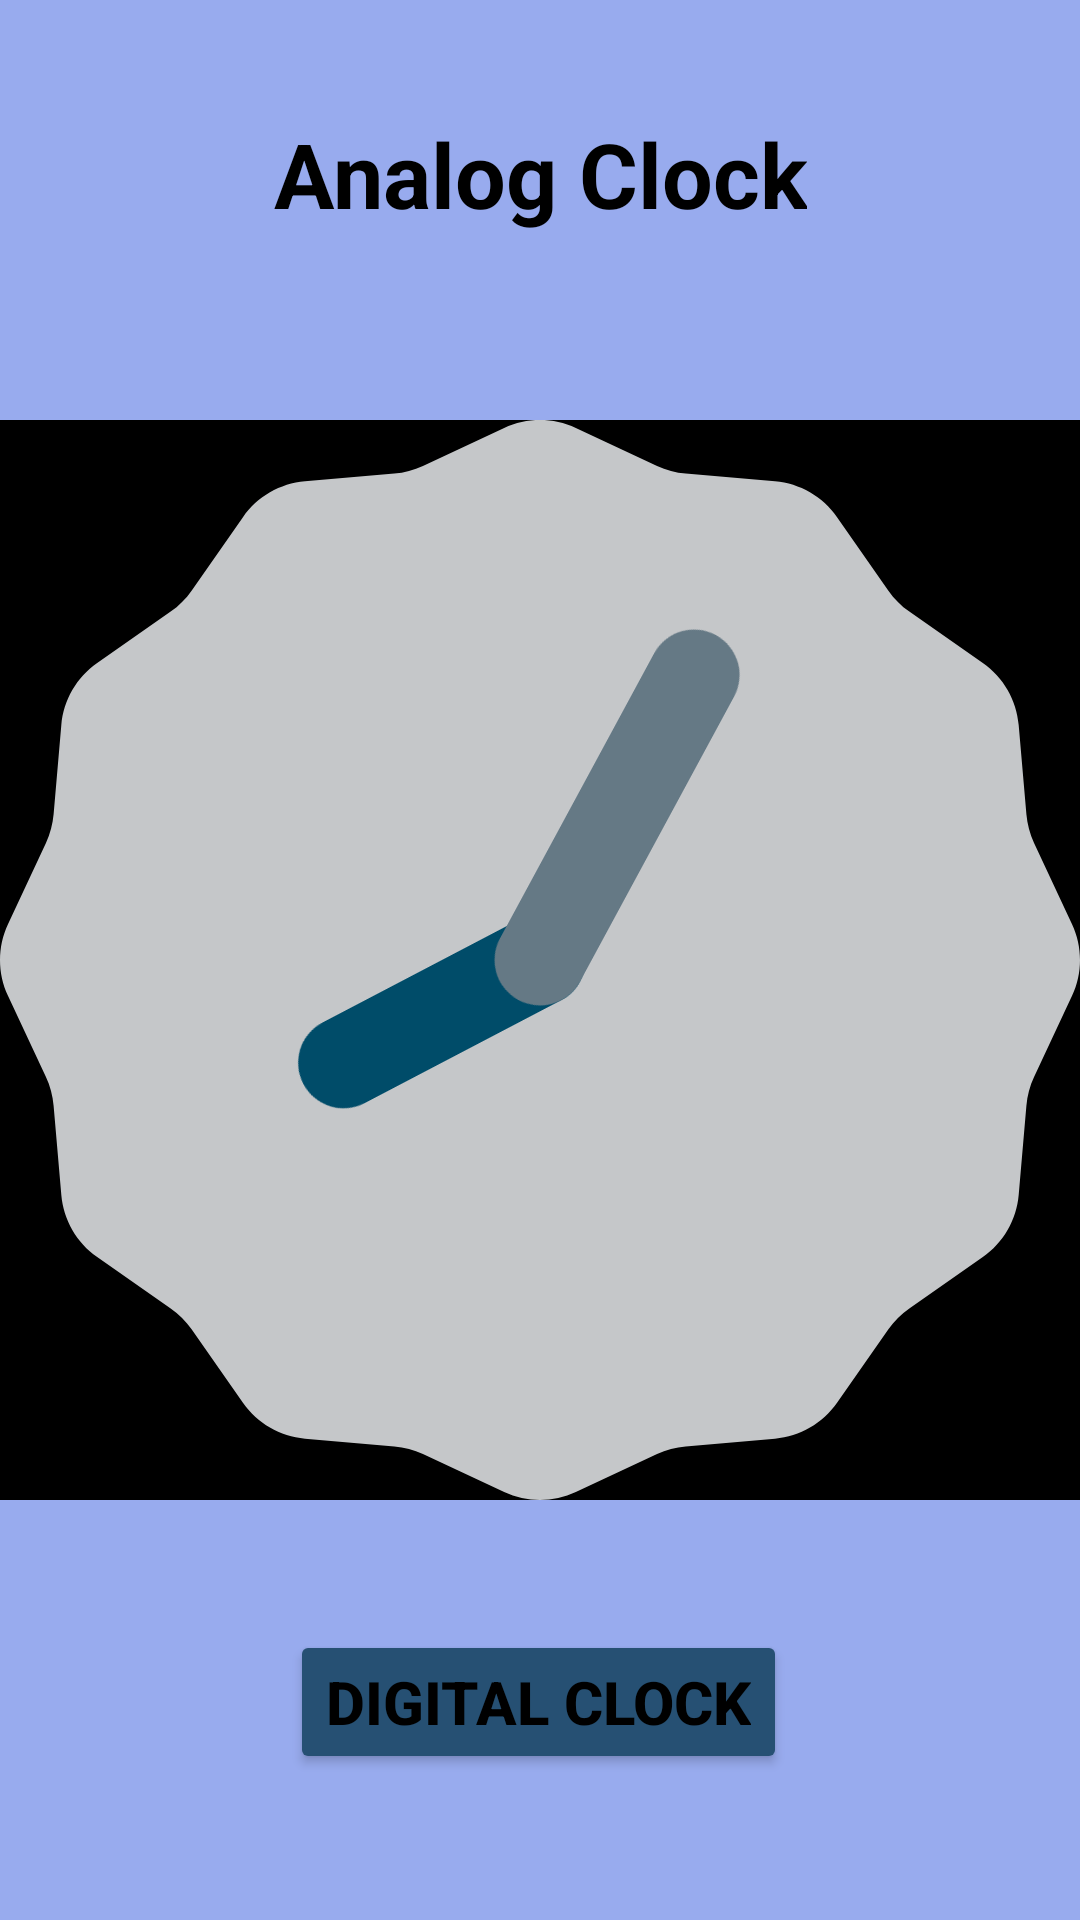

Here is an Android app screen rendered from its layout file. Give the layout XML and the strings, colors and styles it references.
<!-- AndroidManifest.xml: application theme Theme.Analog_clock -->
<!-- res/layout/activity_main.xml -->
<?xml version="1.0" encoding="utf-8"?>
<androidx.constraintlayout.widget.ConstraintLayout xmlns:android="http://schemas.android.com/apk/res/android"
    xmlns:app="http://schemas.android.com/apk/res-auto"
    xmlns:tools="http://schemas.android.com/tools"
    android:layout_width="match_parent"
    android:layout_height="match_parent"
    android:background="#98ABEE"
    tools:context=".MainActivity">

    <TextView
        android:id="@+id/textView"
        android:layout_width="wrap_content"
        android:layout_height="wrap_content"
        android:text="Analog Clock"
        android:textAlignment="center"
        android:textColor="@color/black"
        android:textSize="30dp"
        android:textStyle="bold"
        app:layout_constraintBottom_toBottomOf="parent"
        app:layout_constraintEnd_toEndOf="parent"
        app:layout_constraintStart_toStartOf="parent"
        app:layout_constraintTop_toTopOf="parent"
        app:layout_constraintVertical_bias="0.063" />

    <AnalogClock
        android:id="@+id/analog_clock"
        android:layout_width="wrap_content"
        android:layout_height="wrap_content"
        android:layout_centerHorizontal="true"
        android:padding="50dp"
        android:background="@color/black"
        app:layout_constraintBottom_toBottomOf="parent"
        app:layout_constraintEnd_toEndOf="parent"
        app:layout_constraintStart_toStartOf="parent"
        app:layout_constraintTop_toTopOf="parent" />

    <Button
        android:id="@+id/next_screnn"
        android:layout_width="wrap_content"
        android:layout_height="wrap_content"
        android:text="@string/next_screnn"
        android:textColor="@color/black"
        android:textSize="20dp"
        android:textStyle="bold"
        android:backgroundTint="#265073"
        app:layout_constraintBottom_toBottomOf="parent"
        app:layout_constraintEnd_toEndOf="parent"
        app:layout_constraintHorizontal_bias="0.498"
        app:layout_constraintStart_toStartOf="parent"
        app:layout_constraintTop_toTopOf="parent"
        app:layout_constraintVertical_bias="0.918" />
</androidx.constraintlayout.widget.ConstraintLayout>
<!-- resources referenced by this layout -->
<resources>
  <string name="next_screnn">Digital Clock</string>
  <style name="Theme.Analog_clock" parent="Base.Theme.Analog_clock" />
  <style name="Base.Theme.Analog_clock" parent="Theme.Material3.DayNight.NoActionBar">
          
          
      </style>
  <!-- not gathered from this repository: default colours our renderer supplied (Android Studio template values) -->
  <color name="black">#FF000000</color>
</resources>
